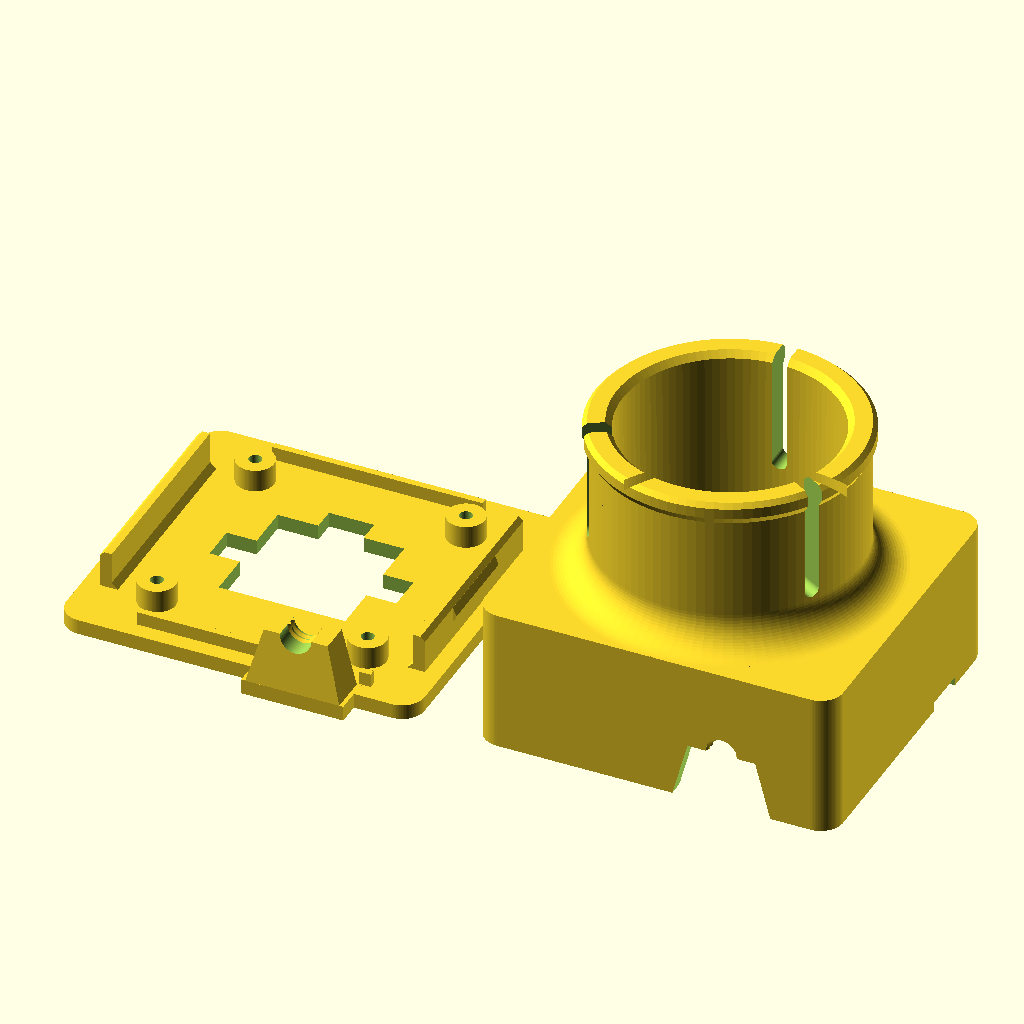
Cell 1: the model at its default parameters.
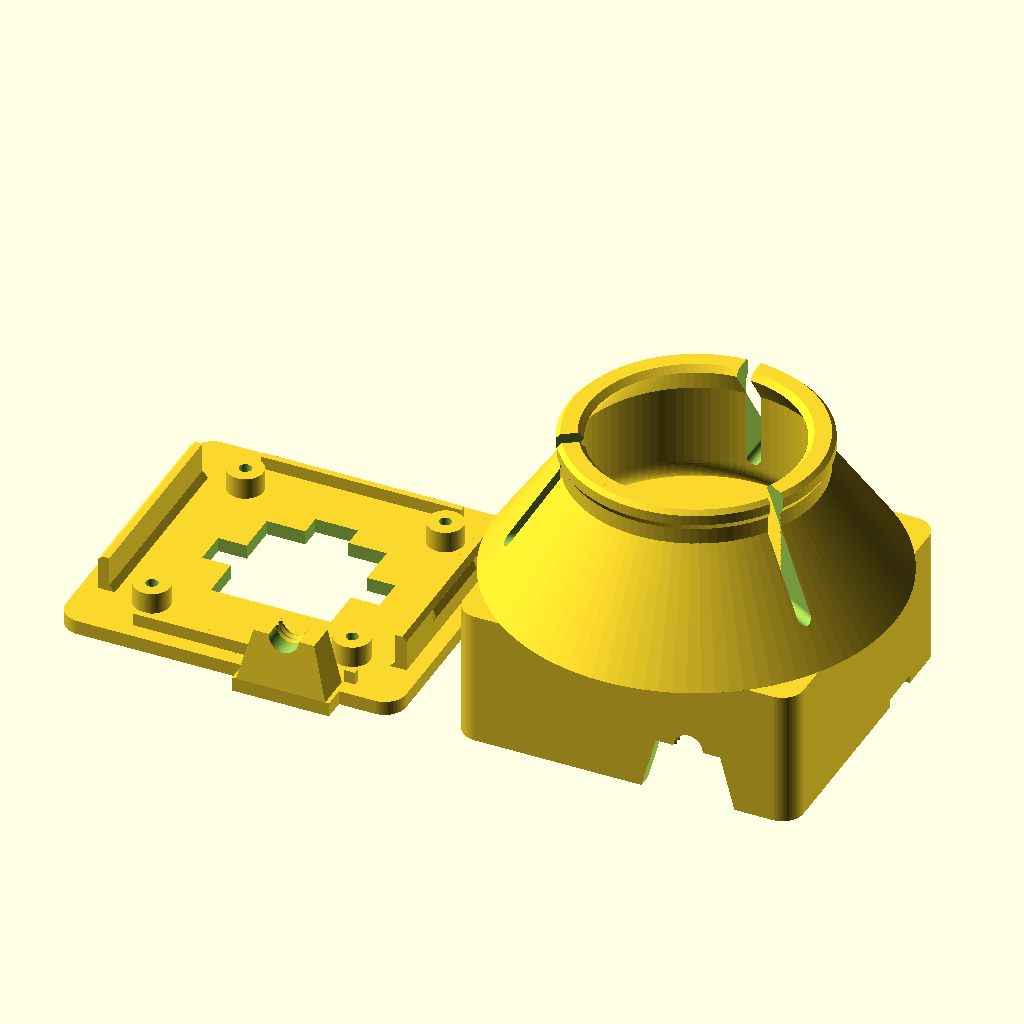
Cell 2: eye_d_tip = 55.5 (everything else at default).
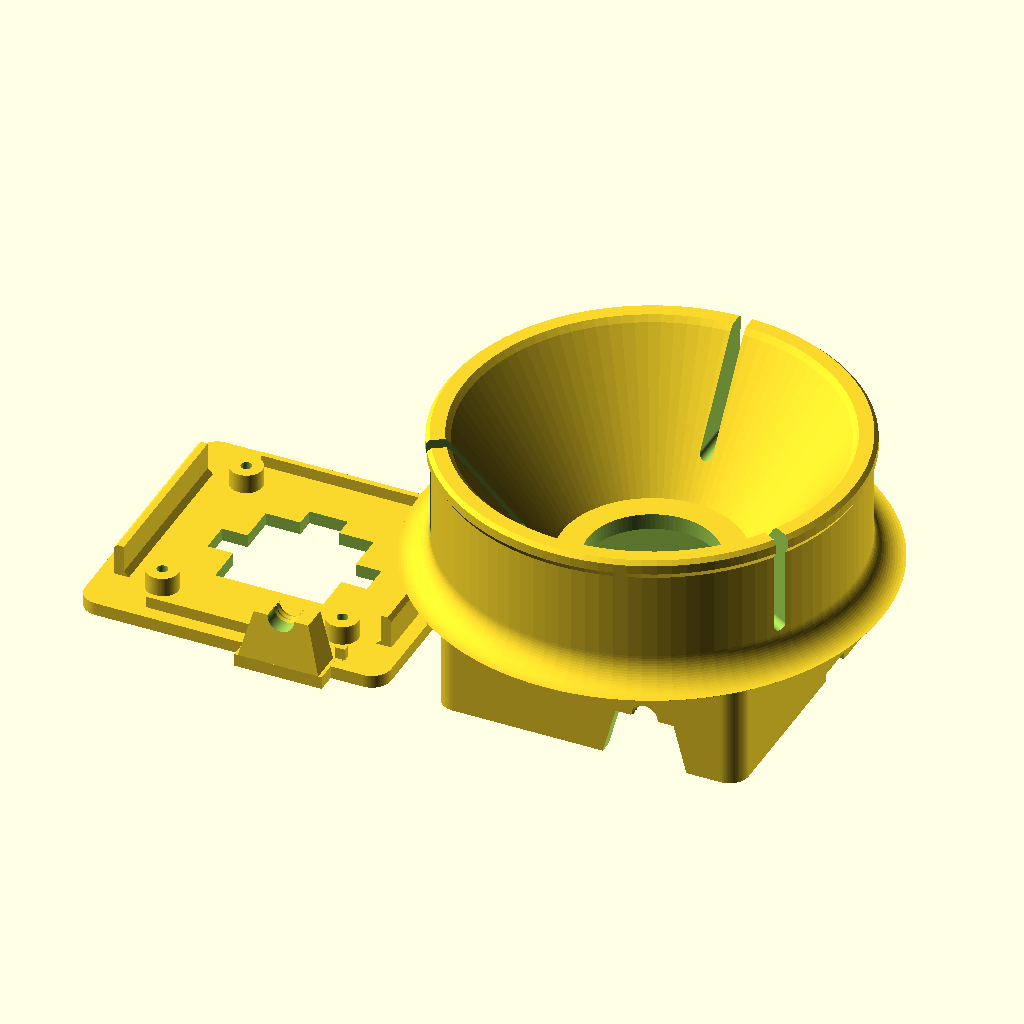
Cell 3 — eye_d_step set to 56.5, the other parameters unchanged.
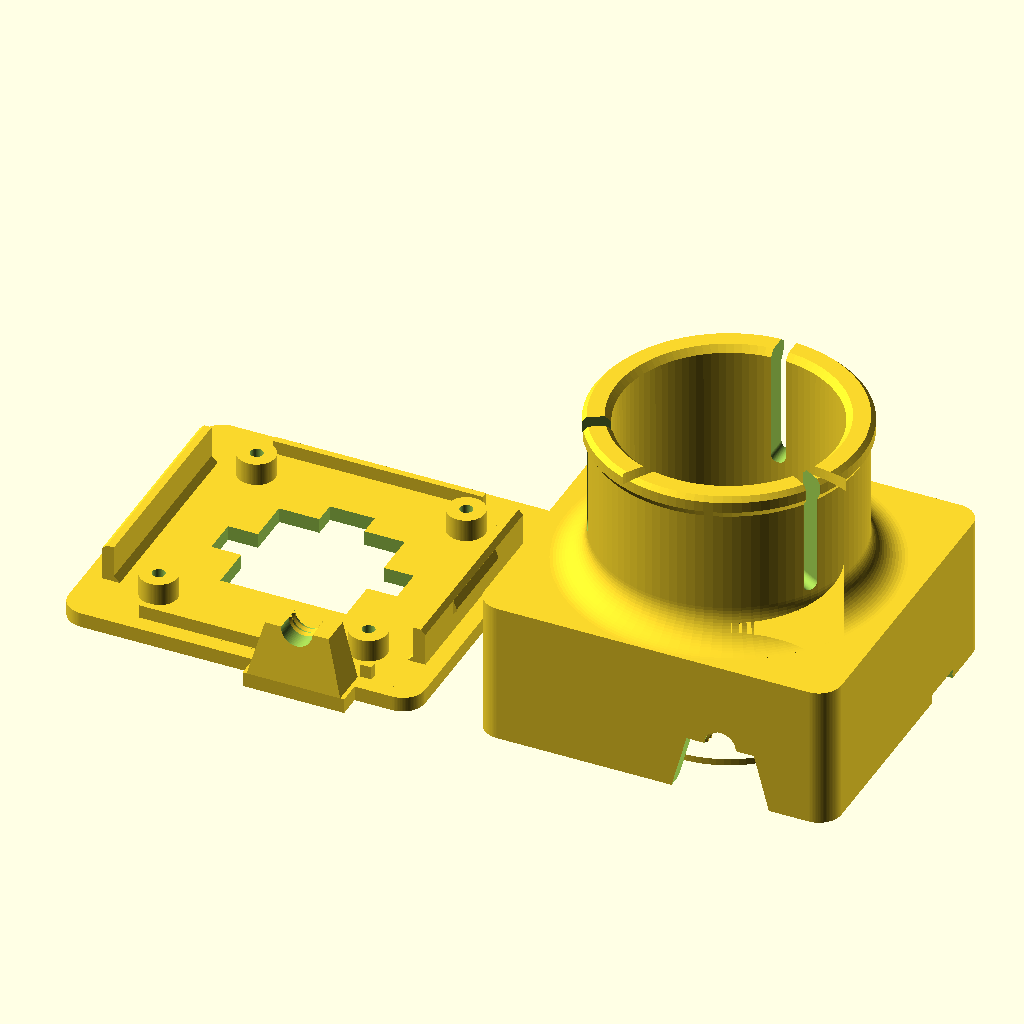
Cell 4 — eye_len set to 42, the other parameters unchanged.
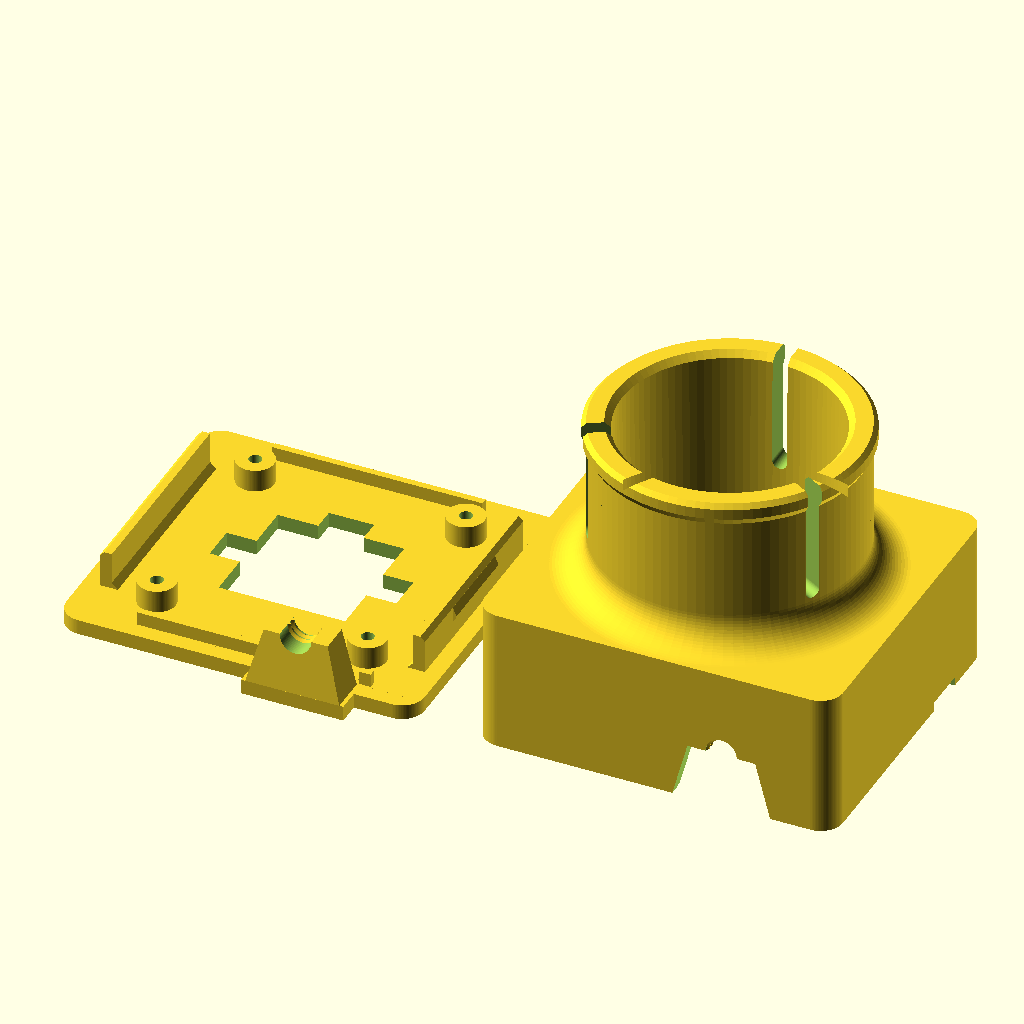
Cell 5: the same model with fit_adj = 0.4.
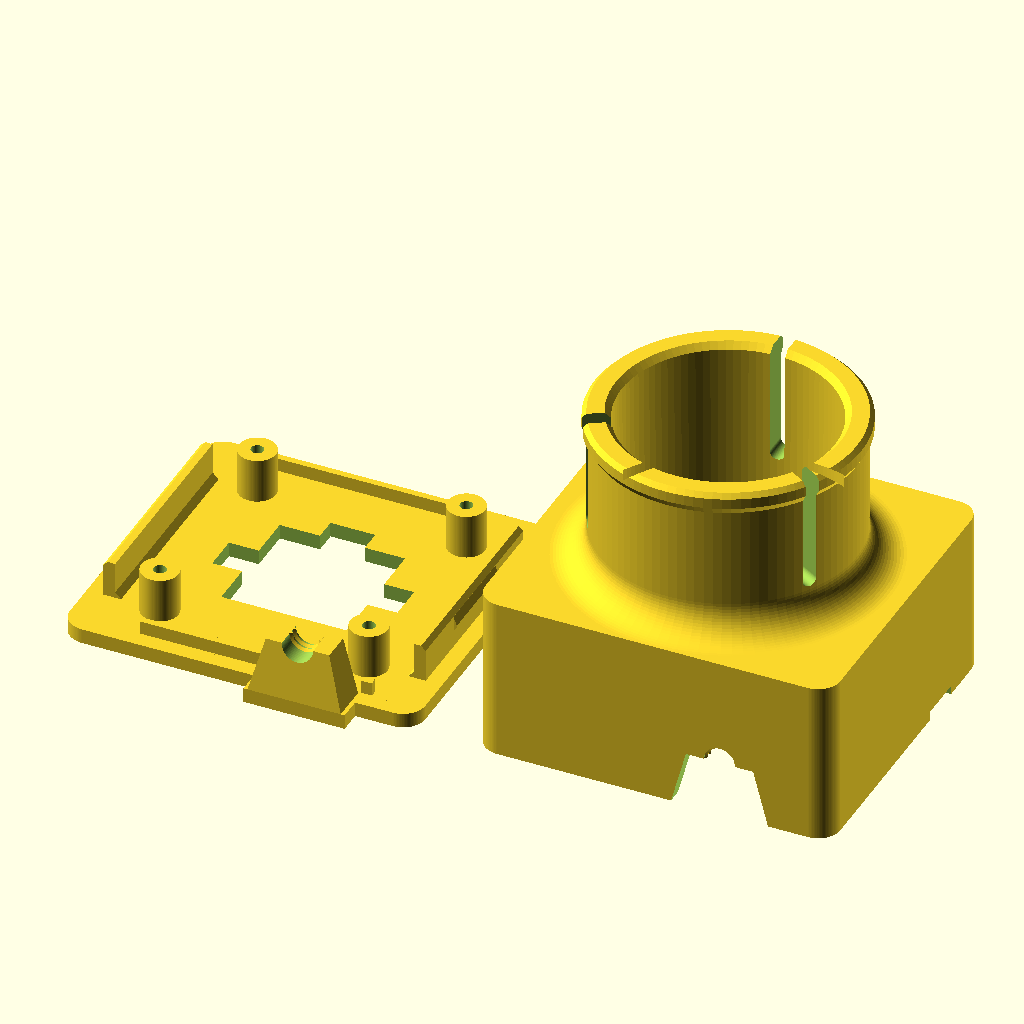
Cell 6: boss_h = 6 (everything else at default).
All cells are drawn from the same view direction (rotation 55°, 0°, 25°, orthographic, colour scheme Cornfield), but the view is re-fitted for each cell, so position and scale can differ between cells as well as the parameter.
The OpenSCAD source (hardware/finder_camera_holder/finder_camera_holder_v3.scad):
// ========================================================
// ファインダーカメラホルダー v3  (ELP USBFHD06H-FD100 + M12 12mm)
// 単位 mm。材質 PETG。
// 組立座標: z=0 がレンズ側の外面、+z がファインダー側。-y が「下」(ケーブル出口の側)。
// ========================================================

/* [表示] */
PART = "all"; // ["all":印刷配置, "front", "back", "test_collar":筒だけの試し刷り, "assembly", "section"]

/* [ファインダー装着部: 接眼側の筒の実測 2026-11-28] */
eye_d_tip = 27.75;     // 先端の直径
eye_d_step = 28.25;    // 段の手前の直径 (先端より太いテーパー)
eye_len = 21;            // 先端から段まで
fit_adj = 0.2;           // 内径の調整 (直径)。きつい→+0.2、ゆるい→-0.2

/* [カメラ基板] */
pcb = 38.0;  pcb_t = 1.6;  pitch = 28.0;
boss_h = 3.0;          // 前板の内面から基板表面まで
back_gap = 12.0;       // 基板裏面から奥まで (線の盛り上がりの余裕込み)
holder_sq = 16.8;      // レンズマウント角穴 (16 + 0.8)
ear_len = 24.8;  ear_w = 4.8;   // マウントの耳の逃げ
screw_w = 6.0;                  // レンズ止めねじ突起の逃げ: 幅 (頭 約3)
screw_d = 3.0;                  // 同: 角穴の上辺 (+y) からの深さ

/* [ケース] */
in_x = 21.8;  in_y = 19.8;      // 内側の半幅
wall = 2.0;   front_t = 2.0;  back_t = 2.5;  corner_r = 3.0;

// 設計ルール: 高さ約 5mm を超える突起は十分な厚さにするか、低くする (舌が折れたため)。
/* [はめ込み: 爪は使わない] */
// 前板の低い側板 (±x) の突条が、背面の壁の内側の溝にはまる。
sk_t = 1.6;     // 側板の厚み
sk_h = 5.0;     // 側板の高さ
sk_len = 28;    // 側板の長さ
sk_gap = 0.2;   // 側板と背面の壁の隙間
bump = 0.25;    // 締め代 (壁を押し広げる量)。固い→下げる、ゆるい→上げる
bump_len = 12;
bump_z = 5.0;   // 突条の頂の高さ

/* [ケーブル出口] */
// コネクタ端 → 4本線 約15 → 細い被覆 10 → 太さ 5 の部分。
// 細い被覆を前板の舌と背面で挟む。穴の中の突起が被覆を噛んで引き抜きを止める。
// 太い部分は外に残り、押し込みを止める。
sleeve_d = 4.0;        // 細い被覆の径 (実物 約4)
sleeve_play = 0.2;     // 穴を径より大きくする量 (印刷で穴は小さくなる)
grip = 0.2;            // 突起の食い込み (片側)。抜ける→上げる、背面が浮く→下げる
grip_pos = [0.6, 1.5]; // 突起の位置: 壁の内面から外へ (壁 2mm の中 = 上下から挟む)
cab_x = 9;             // コネクタから横に離し、4本線の長さを内側で使う
cab_z = 9.5;           // 穴の中心の高さ (舌の高さを抑える。基板裏面は z=6.6)
tongue_w0 = 13;        // 出口の溝の幅: 前板側 (根元)
tongue_w1 = 9;         //               穴の中心の高さ (先端)
tongue_gap = 0.25;     // 舌と溝の隙間 (片側)
tongue_t0 = 5.0;       // 舌の厚み: 根元 (壁の内面から外へ。壁 2mm より外に張り出す)
tongue_t1 = 4.0;       //           先端
edge_c = 0.5;          // 背面の開口の面取り (1層目のはみ出し逃げ)

/* [ファインダー筒] */
col_len = 21;  col_wall = 3.0;  col_fillet = 4.5;
n_slit = 3;  slit_w = 2.0;  slit_len = 16;

$fn = 96;
e = 0.01;

out_x = in_x + wall;  out_y = in_y + wall;
z_pcb = front_t + boss_h;                 // 基板表面
z_in  = z_pcb + pcb_t + back_gap;         // 奥の内面
z_out = z_in + back_t;                    // 背面の外面
sk_xo = in_x - sk_gap;                    // 側板の外面
col_od = eye_d_step + fit_adj + 2*col_wall;

module rrect(hx, hy, h, r) linear_extrude(h) offset(r=r) square([2*(hx-r), 2*(hy-r)], center=true);

// 切り抜き用の形。リング状の溝を残すことで、穴の側に突起ができる
module cable_hole() {
    r = (sleeve_d + sleeve_play)/2;
    translate([cab_x, -in_y, cab_z]) rotate([90, 0, 0]) difference() {   // +z = 外向き
        translate([0, 0, -1]) cylinder(r=r, h=tongue_t0 + 2);
        for (p = grip_pos) translate([0, 0, p]) rotate_extrude()
            polygon([[r + 0.1, -0.4], [sleeve_d/2 - grip, -0.05],
                     [sleeve_d/2 - grip, 0.05], [r + 0.1, 0.4]]);
    }
}

// ---------------- 前板 (レンズ側) ----------------
// XZ 断面を Y 方向に長さ len で押し出す
module xz(len) translate([0, len/2, 0]) rotate([90, 0, 0]) linear_extrude(len) children();

module skirt() {   // +x 側
    z1 = front_t + sk_h;
    xz(sk_len) polygon([
        [sk_xo - sk_t - 0.8, front_t - e], [sk_xo, front_t - e],
        [sk_xo, z1 - 0.6], [sk_xo - 0.6, z1],               // 先端の外側の面取り
        [sk_xo - sk_t, z1], [sk_xo - sk_t, front_t + 0.8]
    ]);
    xz(bump_len) polygon([
        [sk_xo - e, bump_z - 0.6], [sk_xo + sk_gap + bump, bump_z - 0.1],   // 抜け側 約40°
        [sk_xo + sk_gap + bump, bump_z + 0.2], [sk_xo - e, bump_z + 1.4]    // 入り側はゆるい斜面
    ]);
}

// 出口の舌と溝の台形 (XZ 断面)。gap だけ細くする
module wedge(z0, gap, ext=0) {   // ext: 切り抜くとき壁の内外にはみ出す量
    k = (tongue_w0 - tongue_w1) / 2 / (cab_z - front_t);   // 片側の傾き
    h0 = tongue_w0/2 - gap + k*(front_t - z0);
    h1 = tongue_w1/2 - gap;
    translate([cab_x, -out_y, 0]) rotate([90, 0, 0]) translate([0, 0, -wall - ext])
        linear_extrude(wall + 2*ext) polygon([[-h0, z0], [h0, z0], [h1, cab_z], [-h1, cab_z]]);
}

// 舌の片側の幅 (高さ z)
function tongue_half(z) = tongue_w0/2 - tongue_gap
    + (tongue_w0 - tongue_w1) / 2 / (cab_z - front_t) * (front_t - z);

// 舌: くさび形の幅のまま、外側へ厚くする。外面は先端に向けて薄くなる
module tongue() intersection() {
    wedge(front_t - e, tongue_gap, tongue_t0);
    translate([cab_x - tongue_w0, 0, 0]) rotate([90, 0, 90]) linear_extrude(2*tongue_w0) polygon([
        [-in_y, front_t - e], [-in_y - tongue_t0, front_t - e],
        [-in_y - tongue_t1, cab_z], [-in_y, cab_z]]);
}

module front() {
    difference() {
        union() {
            rrect(out_x, out_y, front_t, corner_r);
            for (m = [0, 1]) mirror([m, 0, 0]) skirt();
            // 基板ボス
            for (x = [-1, 1], y = [-1, 1])
                translate([x*pitch/2, y*pitch/2, front_t - e]) cylinder(d=5, h=boss_h + e);
            // 位置決めリブ (上側 全幅、下側は舌の左右)
            translate([-14, in_y - 0.2 - 0.9, front_t - e]) cube([28, 0.9, 1.8]);
            translate([-14, -in_y + 0.2, front_t - e]) cube([14 + cab_x - tongue_w0/2, 0.9, 1.8]);
            translate([cab_x + tongue_w0/2, -in_y + 0.2, front_t - e]) cube([17 - cab_x - tongue_w0/2, 0.9, 1.8]);
            // ケーブル出口の舌 (くさび形。先端の半円で被覆を押さえる)
            difference() {
                tongue();
                cable_hole();
            }
            // 舌の張り出しの下の座 (前板の外形から出る分)
            translate([cab_x - tongue_half(0), -in_y - tongue_t0, 0])
                cube([2*tongue_half(0), tongue_t0 - wall + corner_r, front_t]);
        }
        // レンズマウントと耳の穴
        translate([-holder_sq/2, -holder_sq/2, -1]) cube([holder_sq, holder_sq, front_t + 2]);
        translate([-ear_len/2, -ear_w/2, -1]) cube([ear_len, ear_w, front_t + 2]);
        // レンズ止めねじ (上側 = ケーブルと反対側)
        translate([-screw_w/2, holder_sq/2 - e, -1]) cube([screw_w, screw_d + e, front_t + 2]);
        // M2 タッピング下穴 (深さ 4.2、M2x5 用。前面には抜けない)
        for (x = [-1, 1], y = [-1, 1])
            translate([x*pitch/2, y*pitch/2, z_pcb - 4.2]) cylinder(d=1.7, h=4.3);
    }
}

// ---------------- 背面シェル + ファインダー筒 ----------------
module collar() {
    r_i = (eye_d_tip + fit_adj)/2;          // 奥 (先端が当たる側)
    r_m = (eye_d_step + fit_adj)/2;         // 入口 (段の手前が当たる側)
    r_o = col_od/2;  L = col_len;  z0 = z_out;
    difference() {
        rotate_extrude() polygon(concat(
            [[r_i, z0 - e], [r_o + col_fillet, z0 - e]],
            // 根元の凹フィレット
            [for (a = [270:-5:180]) [r_o + col_fillet + col_fillet*cos(a),
                                     z0 + col_fillet + col_fillet*sin(a)]],
            [[r_o, z0 + L - 3], [r_o + 0.6, z0 + L - 2], [r_o + 0.6, z0 + L - 0.6],
             [r_o, z0 + L], [r_m + 0.8, z0 + L],              // 入口の面取り
             [r_m, z0 + L - 0.8],
             // 内側のテーパー: 入口から eye_len の深さで先端の径になる
             [r_i, z0 + L - eye_len]]
        ));
        // スリット (端は丸)。下側を避けて配置
        for (i = [0:n_slit-1]) rotate([0, 0, 90 + i*360/n_slit]) hull() {
            for (z = [z0 + L - slit_len + slit_w/2, z0 + L + 2])
                translate([0, 0, z]) rotate([0, 90, 0]) cylinder(d=slit_w, h=col_od);
        }
    }
}

module back() {
    difference() {
        union() {
            translate([0, 0, front_t]) rrect(out_x, out_y, z_out - front_t, corner_r);
            collar();
        }
        translate([0, 0, front_t - 1]) rrect(in_x, in_y, z_in - front_t + 1, 1.0);
        // 開口の内側の面取り
        hull() {
            translate([0, 0, front_t - e]) rrect(in_x + edge_c, in_y + edge_c, e, 1.0);
            translate([0, 0, front_t + edge_c]) rrect(in_x, in_y, e, 1.0);
        }
        // 背面の抜き穴 (筒の底は接眼部の突き当て)
        translate([0, 0, z_in - 1]) cylinder(d=20, h=back_t + 2);
        // 突条がはまる溝
        for (m = [0, 1]) mirror([m, 0, 0]) xz(bump_len + 1) polygon([
            [in_x - e, bump_z - 0.45], [in_x + bump + 0.1, bump_z - 0.15],
            [in_x + bump + 0.1, bump_z + 0.6], [in_x - e, bump_z + 1.1]
        ]);
        // ケーブル出口: 開口側が広い台形の溝、その奥に半円
        wedge(front_t - 1, 0, 1);
        cable_hole();
        // こじ開け溝
        for (s = [-1, 1])
            translate([s*out_x - 1.2, 7, front_t - e]) cube([2.4, 6, 1.2]);
    }
}

// ---------------- 筒だけの試し刷り ----------------
module test_collar() {
    translate([0, 0, 2 - z_out]) collar();
    difference() {
        cylinder(r=col_od/2 + col_fillet, h=2);
        translate([0, 0, -1]) cylinder(d=20, h=4);
    }
}

module pcb_mock() {
    translate([-pcb/2, -pcb/2, z_pcb]) cube([pcb, pcb, pcb_t]);
    translate([-8, -8, z_pcb - 14.5]) cube([16, 16, 14.5]);
    translate([-12, -2, z_pcb - 4]) cube([24, 4, 4]);
    translate([0, 0, z_pcb - 24]) cylinder(d=14, h=10);
    translate([-10, -15.6, z_pcb + pcb_t]) cube([10, 5.2, 9]);   // 4 ピン + プラグ
    // 細い被覆 10 と太い部分
    translate([cab_x, -out_y, cab_z]) rotate([-90, 0, 0]) cylinder(d=sleeve_d, h=10);
    translate([cab_x, -in_y - tongue_t0, cab_z]) rotate([90, 0, 0]) cylinder(d=5, h=10);
}

if (PART == "front") front();
else if (PART == "back") translate([0, 0, -front_t]) back();
else if (PART == "test_collar") test_collar();
else if (PART == "assembly") { color("gold") front(); color("orange", 0.5) back(); color("green") pcb_mock(); }
else if (PART == "section") difference() {
    union() { color("gold") front(); color("orange") back(); color("green") pcb_mock(); }
    translate([0, -60, -30]) cube([60, 120, 100]);
}
else {  // 印刷配置: 前板は外面を下、背面は開口を下 (内側にサポート要)
    front();
    translate([2*out_x + 8, 0, -front_t]) back();
}
Parameter table extracted from the source (name, type, default, range or options):
PART: string, default "all"
eye_d_tip: number, default 27.75
eye_d_step: number, default 28.25
eye_len: number, default 21
fit_adj: number, default 0.2
boss_h: number, default 3
back_gap: number, default 12
holder_sq: number, default 16.8
screw_w: number, default 6
screw_d: number, default 3
sk_t: number, default 1.6
sk_h: number, default 5
sk_len: number, default 28
sk_gap: number, default 0.2
bump: number, default 0.25
bump_len: number, default 12
bump_z: number, default 5
sleeve_d: number, default 4
sleeve_play: number, default 0.2
grip: number, default 0.2
grip_pos: vector, default [0.6, 1.5]
cab_x: number, default 9
cab_z: number, default 9.5
tongue_w0: number, default 13
tongue_w1: number, default 9
tongue_gap: number, default 0.25
tongue_t0: number, default 5
tongue_t1: number, default 4
edge_c: number, default 0.5
e: number, default 0.01
